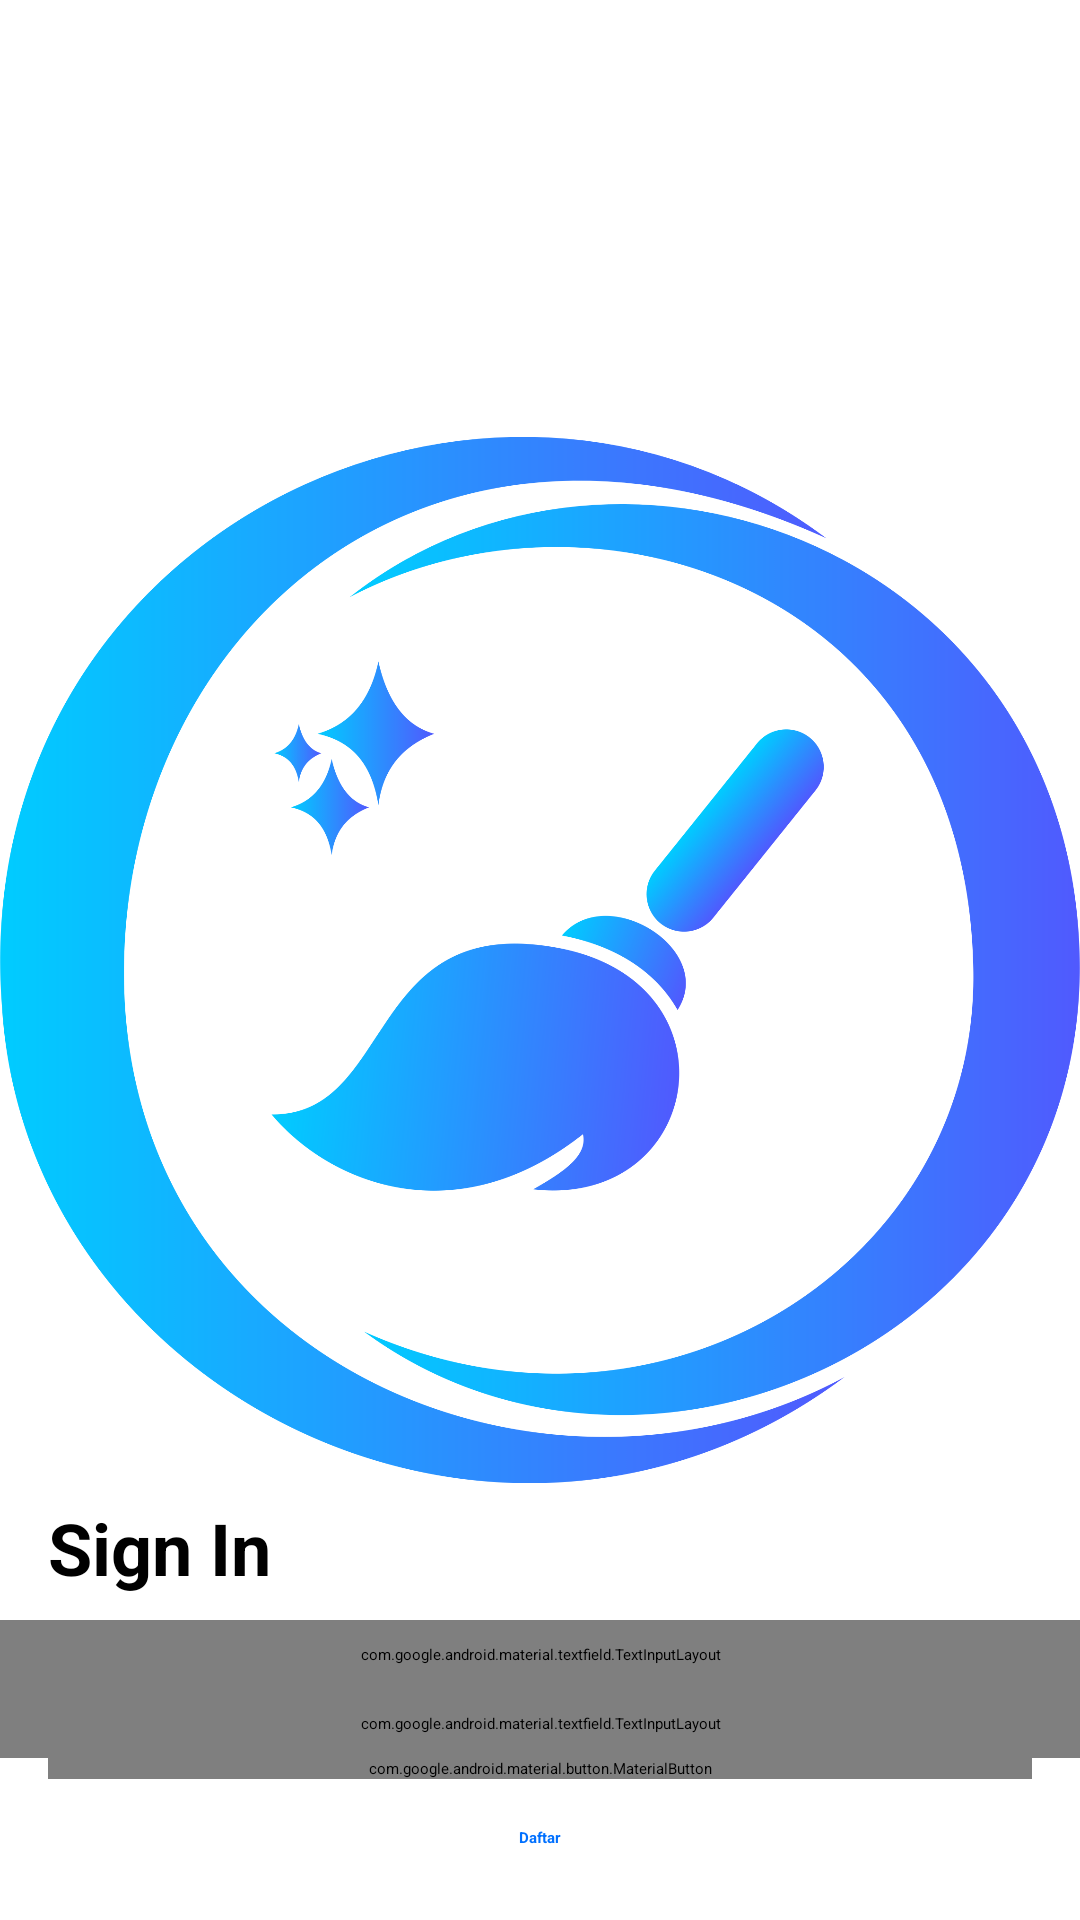

Android layout source for this screen:
<!-- AndroidManifest.xml: activity theme AppTheme.NoActionBar -->
<!-- res/layout/activity_login.xml -->
<?xml version="1.0" encoding="utf-8"?>
<androidx.constraintlayout.widget.ConstraintLayout
    xmlns:android="http://schemas.android.com/apk/res/android"
    xmlns:app="http://schemas.android.com/apk/res-auto"
    xmlns:tools="http://schemas.android.com/tools"
    android:layout_width="match_parent"
    android:layout_height="match_parent"
    tools:context=".ui.login.LoginActivity">

    <ImageView
        android:layout_width="match_parent"
        android:layout_height="match_parent"
        app:layout_constraintTop_toTopOf="parent"
        app:layout_constraintBottom_toBottomOf="parent"
        app:layout_constraintStart_toStartOf="parent"
        app:layout_constraintEnd_toEndOf="parent"
        android:src="@drawable/logo_only"
        />

    <TextView
        android:id="@+id/tv_sign_in"
        android:layout_width="match_parent"
        android:layout_height="wrap_content"
        app:layout_constraintStart_toStartOf="parent"
        app:layout_constraintEnd_toEndOf="parent"
        app:layout_constraintBottom_toTopOf="@+id/layout_email"
        android:paddingHorizontal="16dp"
        android:paddingVertical="8dp"
        android:text="@string/sign_in"
        android:textStyle="bold"
        android:textSize="24sp"
        android:textColor="@color/black"
        />

    <com.google.android.material.textfield.TextInputLayout
        android:id="@+id/layout_email"
        android:layout_width="match_parent"
        android:layout_height="wrap_content"
        app:layout_constraintStart_toStartOf="parent"
        app:layout_constraintEnd_toEndOf="parent"
        app:layout_constraintBottom_toTopOf="@+id/layout_password"
        android:paddingHorizontal="16dp"
        android:paddingVertical="8dp"
        app:startIconDrawable="@drawable/baseline_email_24"
        app:hintTextColor="@color/black"
        app:boxStrokeColor="@color/black"
        >
        <com.project.saputipuapp.customView.EmailEditText
            android:id="@+id/email"
            android:layout_width="match_parent"
            android:layout_height="match_parent"
            android:hint="@string/email"
            android:inputType="textEmailAddress"
            />
    </com.google.android.material.textfield.TextInputLayout>

    <com.google.android.material.textfield.TextInputLayout
        android:id="@+id/layout_password"
        android:layout_width="match_parent"
        android:layout_height="wrap_content"
        app:layout_constraintStart_toStartOf="parent"
        app:layout_constraintEnd_toEndOf="parent"
        app:layout_constraintBottom_toTopOf="@+id/btn_login"
        android:paddingHorizontal="16dp"
        android:paddingVertical="8dp"
        app:startIconDrawable="@drawable/baseline_key_24"
        app:endIconMode="password_toggle"
        app:hintTextColor="@color/black"
        app:boxStrokeColor="@color/black"
        >
        <com.project.saputipuapp.customView.PassEditText
            android:id="@+id/password"
            android:layout_width="match_parent"
            android:layout_height="wrap_content"
            android:hint="@string/password"
            android:inputType="textPassword"
            />
    </com.google.android.material.textfield.TextInputLayout>

    <com.google.android.material.button.MaterialButton
        android:id="@+id/btn_login"
        android:layout_width="match_parent"
        android:layout_height="wrap_content"
        android:layout_marginHorizontal="16dp"
        android:layout_marginVertical="8dp"
        app:layout_constraintStart_toStartOf="parent"
        app:layout_constraintEnd_toEndOf="parent"
        app:layout_constraintBottom_toTopOf="@+id/btn_register_activity"
        android:text="@string/login"
        app:cornerRadius="4dp"
        />

    <TextView
        android:id="@+id/btn_register_activity"
        android:layout_width="wrap_content"
        android:layout_height="wrap_content"
        app:layout_constraintStart_toStartOf="parent"
        app:layout_constraintEnd_toEndOf="parent"
        app:layout_constraintBottom_toBottomOf="parent"
        android:layout_marginBottom="16dp"
        android:paddingVertical="8dp"
        android:text="@string/register"
        android:textStyle="bold"
        android:textAlignment="center"
        android:textColor="@color/blue"
        />
</androidx.constraintlayout.widget.ConstraintLayout>
<!-- resources referenced by this layout -->
<resources>
  <color name="black">#FF000000</color>
  <color name="blue">#FF0070FF</color>
  <!-- drawable logo_only: png bitmap (drawable, 332061 bytes) -->
  <string name="email">Email</string>
  <string name="login">Login</string>
  <string name="password">Kata Sandi</string>
  <string name="register">Daftar</string>
  <string name="sign_in">Sign In</string>
</resources>
